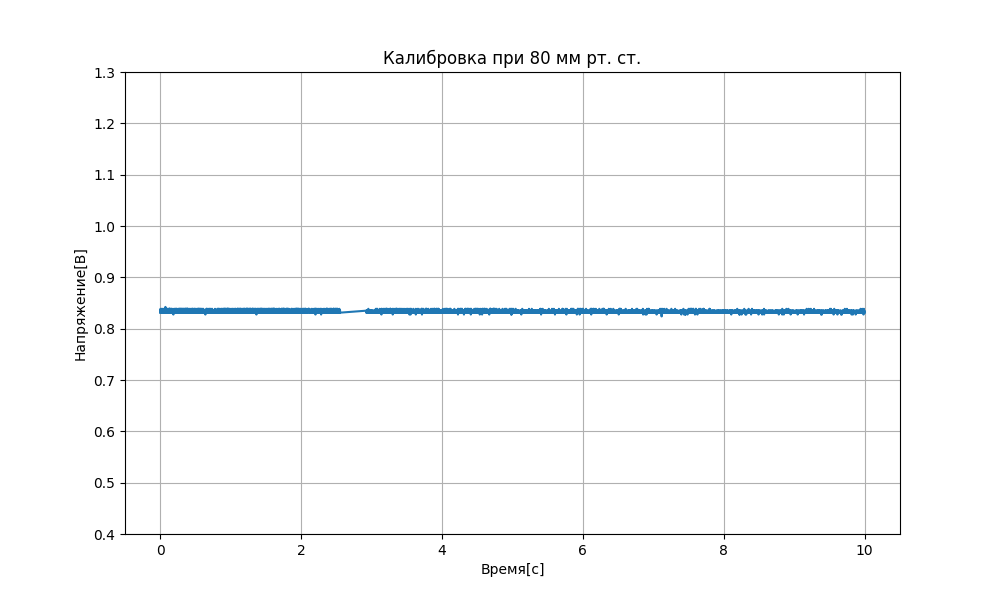

Source data for this figure (header and first rows):
Время[с], Напряжение[В]
0.0007, 0.8312
0.0013, 0.8350
0.0020, 0.8350
0.0027, 0.8312
0.0034, 0.8312
0.0041, 0.8350
0.0047, 0.8387
0.0054, 0.8350
0.0071, 0.8350
0.0078, 0.8350
0.0084, 0.8350
0.0091, 0.8350
0.0097, 0.8350
0.0103, 0.8312
0.0110, 0.8350
0.0116, 0.8350
0.0123, 0.8312
0.0129, 0.8312
0.0136, 0.8312
0.0144, 0.8312
0.0153, 0.8312
0.0160, 0.8350
0.0166, 0.8350
0.0173, 0.8312
0.0180, 0.8312
0.0187, 0.8350
0.0193, 0.8312
0.0200, 0.8387
0.0207, 0.8350
0.0215, 0.8350
0.0222, 0.8312
0.0229, 0.8312
0.0235, 0.8350
0.0242, 0.8350
0.0249, 0.8350
0.0255, 0.8312
0.0262, 0.8350
0.0268, 0.8350
0.0275, 0.8350
0.0282, 0.8350
0.0289, 0.8350
0.0295, 0.8312
0.0302, 0.8387
0.0309, 0.8350
0.0315, 0.8350
0.0322, 0.8312
0.0329, 0.8350
0.0336, 0.8312
0.0342, 0.8312
0.0349, 0.8350
0.0356, 0.8350
0.0363, 0.8350
0.0369, 0.8312
0.0376, 0.8350
0.0383, 0.8350
0.0389, 0.8312
0.0396, 0.8312
0.0403, 0.8350
0.0409, 0.8350
0.0416, 0.8350
... 9,977 more rows
